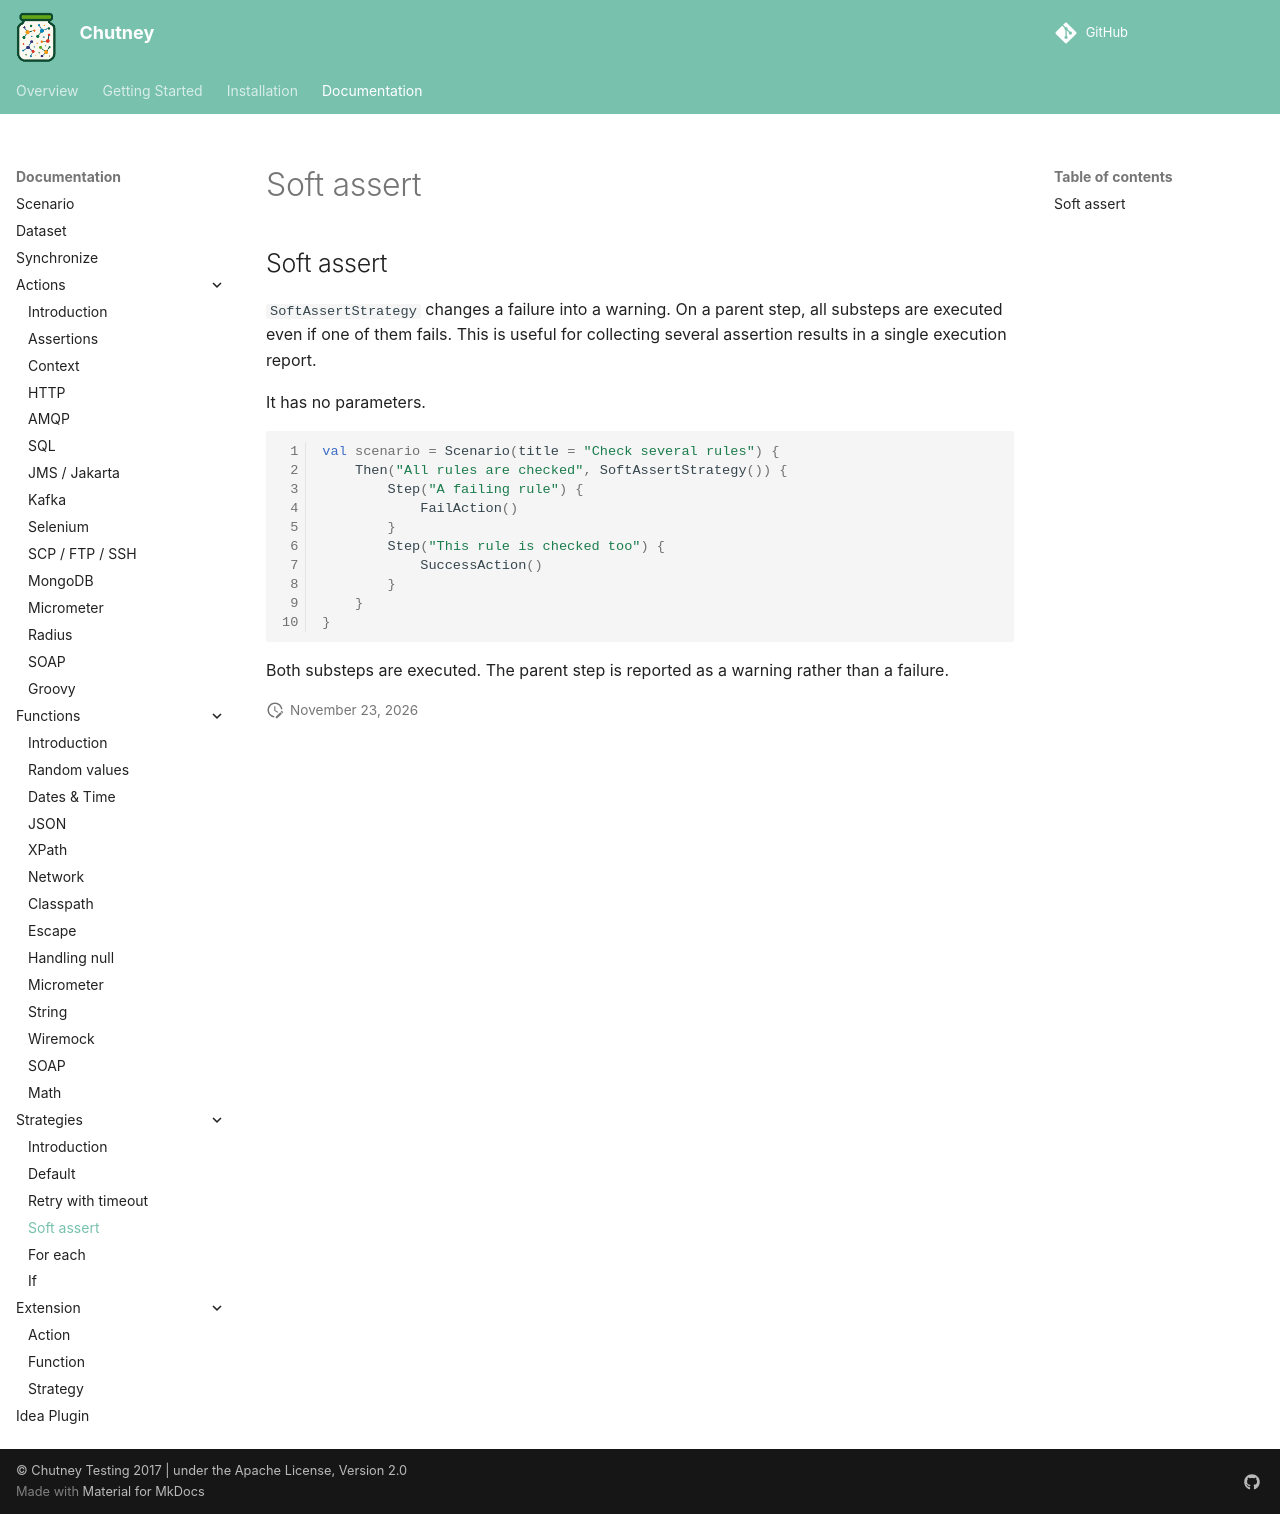

repository: Enedis-OSS/chutney · page: documentation/strategies/soft/index.html · generator: mkdocs

<!--
  ~ SPDX-FileCopyrightText: 2017-2026 Enedis
  ~
  ~ SPDX-License-Identifier: Apache-2.0
  ~
-->

# Soft assert

`SoftAssertStrategy` changes a failure into a warning. On a parent step, all
substeps are executed even if one of them fails. This is useful for collecting
several assertion results in a single execution report.

It has no parameters.

``` kotlin
val scenario = Scenario(title = "Check several rules") {
    Then("All rules are checked", SoftAssertStrategy()) {
        Step("A failing rule") {
            FailAction()
        }
        Step("This rule is checked too") {
            SuccessAction()
        }
    }
}
```

Both substeps are executed. The parent step is reported as a warning rather
than a failure.
